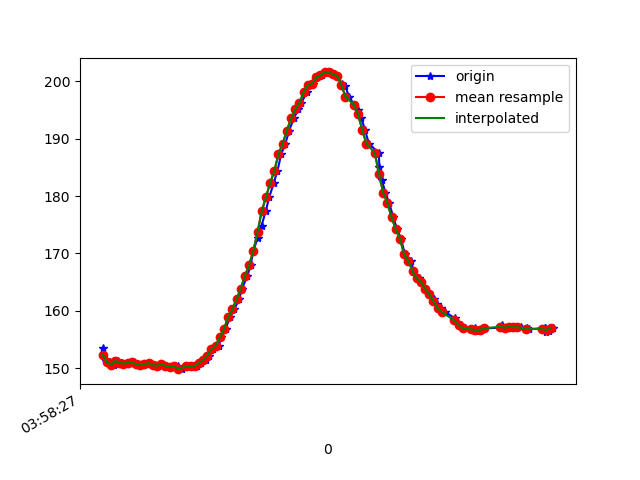

The table this chart was drawn from, first rows:
1618545507903, 1241184088414899, 153.51562, -219.72656, -12.6953125
1618545507915, 1241184104621712, 151.2, -219.1, -15.14
1618545507934, 1241184123605963, 151.1, -219.2, -15.33
1618545507953, 1241184142529171, 150.6, -219.9, -15.14
1618545507972, 1241184161635507, 151.3, -219.4, -14.75
1618545507993, 1241184180619758, 150.9, -219.2, -14.45
1618545508010, 1241184199726094, 150.8, -219.5, -14.36
1618545508030, 1241184218954516, 150.9, -218.9, -14.65
1618545508048, 1241184237755639, 151.1, -219, -13.96
1618545508071, 1241184257411359, 150.7, -219, -13.96
1618545508090, 1241184275968312, 150.6, -219.6, -13.96
1618545508106, 1241184295013605, 150.7, -219.3, -14.06
1618545508125, 1241184314028377, 150.9, -219.3, -13.77
1618545508146, 1241184332951586, 150.5, -219.6, -13.38
1618545508163, 1241184351996879, 150.4, -219.9, -13.57
1618545508181, 1241184370981130, 150.7, -219.5, -14.36
1618545508201, 1241184390026424, 150.4, -220.4, -14.16
1618545508220, 1241184409041196, 150.2, -220.6, -14.75
1618545508239, 1241184428055969, 150.3, -220.5, -14.06
1618545508258, 1241184447101262, 150.4, -219.7, -14.36
1618545508279, 1241184466116035, 149.8, -219.9, -13.77
1618545508314, 1241184485161328, 150.3, -219.4, -13.38
1618545508316, 1241184504206622, 150.3, -220, -12.89
1618545508333, 1241184523251915, 150.3, -220.1, -13.57
1618545508353, 1241184542236167, 150.4, -220.1, -13.28
1618545508372, 1241184561250939, 150.9, -219.7, -11.62
1618545508392, 1241184580326754, 151.4, -219.6, -12.01
1618545508410, 1241184599341526, 152.1, -219.5, -10.84
1618545508429, 1241184618844639, 153.3, -219.8, -11.23
1618545508454, 1241184637584720, 153.9, -219.5, -10.55
1618545508467, 1241184656630013, 155.4, -218.5, -12.89
1618545508488, 1241184675614264, 156.8, -217.3, -13.09
1618545508508, 1241184694659558, 158.9, -216.9, -13.38
1618545508529, 1241184713704852, 160.3, -216.8, -12.99
1618545508552, 1241184732750145, 162, -216.5, -12.01
1618545508566, 1241184751856481, 163.9, -216.8, -11.04
1618545508592, 1241184770998751, 166.1, -216.8, -9.473
1618545508607, 1241184790288215, 168, -217, -8.887
1618545508620, 1241184809272466, 170.4, -217.7, -8.008
1618545508640, 1241184828287238, 172.7, -217.8, -5.957
1618545508659, 1241184847759830, 174.8, -218.8, -5.273
1618545508679, 1241184866438868, 177.3, -220.1, -3.223
1618545508696, 1241184885514683, 179.8, -220.6, -3.027
1618545508717, 1241184904559977, 182.2, -221.7, -2.637
1618545508735, 1241184923818919, 184.4, -222.6, -1.953
1618545508753, 1241184942650564, 187.3, -223.4, 0.0
1618545508773, 1241184961787421, 189.2, -224.6, 0.0
1618545508791, 1241184980771672, 191.4, -226, 0.0
1618545508813, 1241184999847487, 193.6, -227.1, 0.5859
1618545508835, 1241185019106430, 195.1, -227.4, 0.4883
1618545508849, 1241185038121202, 196.2, -228.1, 0.5859
1618545508875, 1241185057288581, 198.1, -229.3, 0.5859
1618545508888, 1241185076364396, 199.3, -230.1, 0.5859
1618545508905, 1241185095379168, 199.6, -230.7, 0.3906
1618545508925, 1241185114424462, 200.7, -231.9, 1.074
1618545508946, 1241185133500277, 201.1, -232.9, 2.441
1618545508963, 1241185152545570, 201.6, -233.1, 1.855
1618545508982, 1241185171590864, 201.6, -232.9, 2.93
1618545509005, 1241185190605636, 201.3, -232.5, 2.441
1618545509020, 1241185209650930, 201, -232, 2.246
1618545509042, 1241185228696224, 199.6, -231.6, 2.539
... 52 more rows
